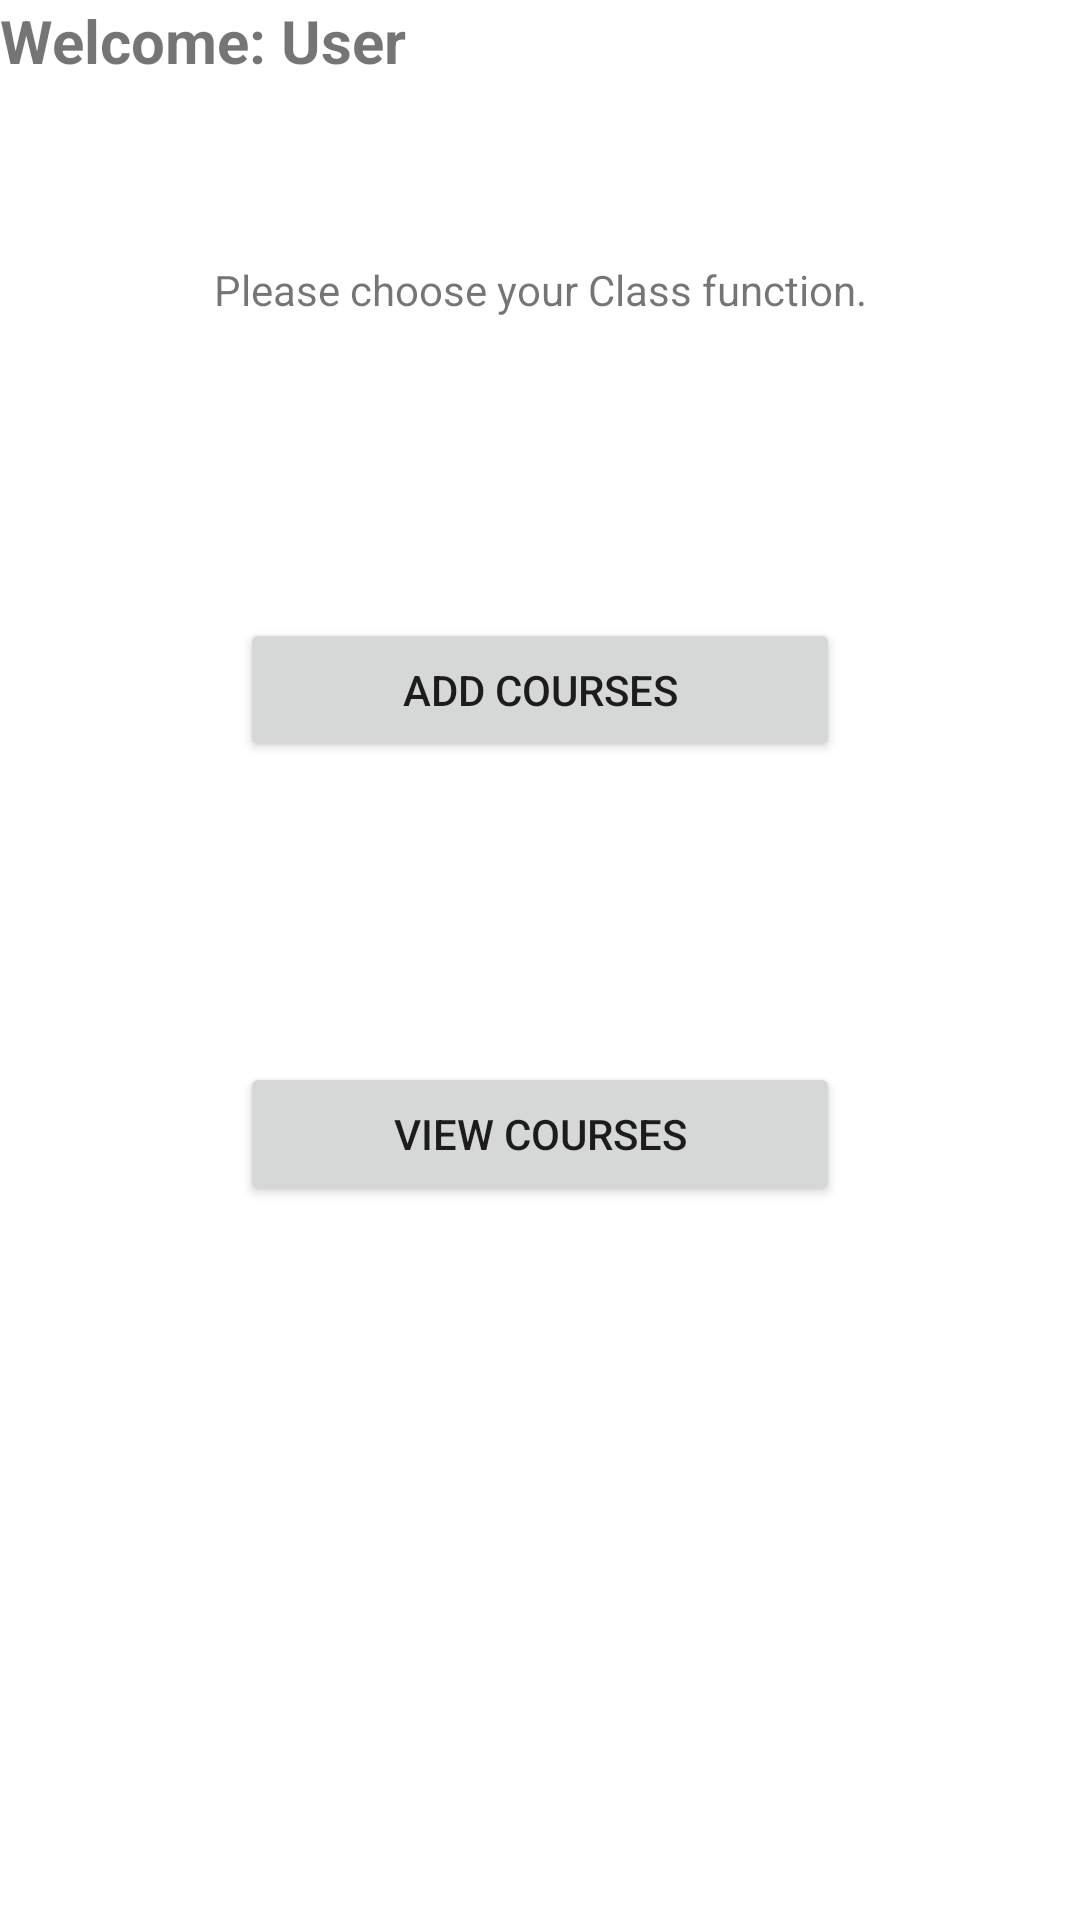

The Android layout XML behind this screen, and the referenced resources:
<!-- AndroidManifest.xml: application theme Theme.FedUniStudentAttendance30395637 -->
<!-- res/layout/activity_teacher_control.xml -->
<?xml version="1.0" encoding="utf-8"?>
<LinearLayout xmlns:android="http://schemas.android.com/apk/res/android"
    xmlns:app="http://schemas.android.com/apk/res-auto"
    xmlns:tools="http://schemas.android.com/tools"
    android:layout_width="match_parent"
    android:layout_height="match_parent"
    android:orientation="vertical"
    tools:context=".TeacherControlActivity">

    <TextView
        android:id="@+id/WelcomeU"
        android:layout_width="match_parent"
        android:layout_height="wrap_content"
        android:textSize="20sp"
        android:textStyle="bold"
        android:text="Welcome: User"
        />
    <TextView
        android:layout_marginTop="60dp"
        android:layout_width="match_parent"
        android:layout_height="wrap_content"
        android:text="Please choose your Class function."
        android:gravity="center"
        />
    <Button
        android:id="@+id/bt1"
        android:layout_marginTop="100dp"
        android:layout_marginHorizontal="80dp"
        android:layout_width="match_parent"
        android:layout_height="wrap_content"
        android:text="Add courses"
        android:onClick="bt1"
        />
    <Button
        android:id="@+id/bt2"
        android:layout_marginTop="100dp"
        android:layout_marginHorizontal="80dp"
        android:layout_width="match_parent"
        android:layout_height="wrap_content"
        android:text="View courses"
        android:onClick="bt2"
        />


</LinearLayout>
<!-- resources referenced by this layout -->
<resources>
  <style name="Theme.FedUniStudentAttendance30395637" parent="Theme.MaterialComponents.DayNight.DarkActionBar">
          
          <item name="colorPrimary">@color/purple_500</item>
          <item name="colorPrimaryVariant">@color/purple_700</item>
          <item name="colorOnPrimary">@color/white</item>
          
          <item name="colorSecondary">@color/teal_200</item>
          <item name="colorSecondaryVariant">@color/teal_700</item>
          <item name="colorOnSecondary">@color/black</item>
          
          <item name="android:statusBarColor" tools:targetApi="l">?attr/colorPrimaryVariant</item>
          
      </style>
  <!-- not gathered from this repository: default colours our renderer supplied (Android Studio template values) -->
  <color name="purple_500">#FF6200EE</color>
  <color name="purple_700">#FF3700B3</color>
  <color name="teal_200">#FF03DAC5</color>
  <color name="teal_700">#FF018786</color>
  <color name="black">#FF000000</color>
  <color name="white">#FFFFFFFF</color>
</resources>
